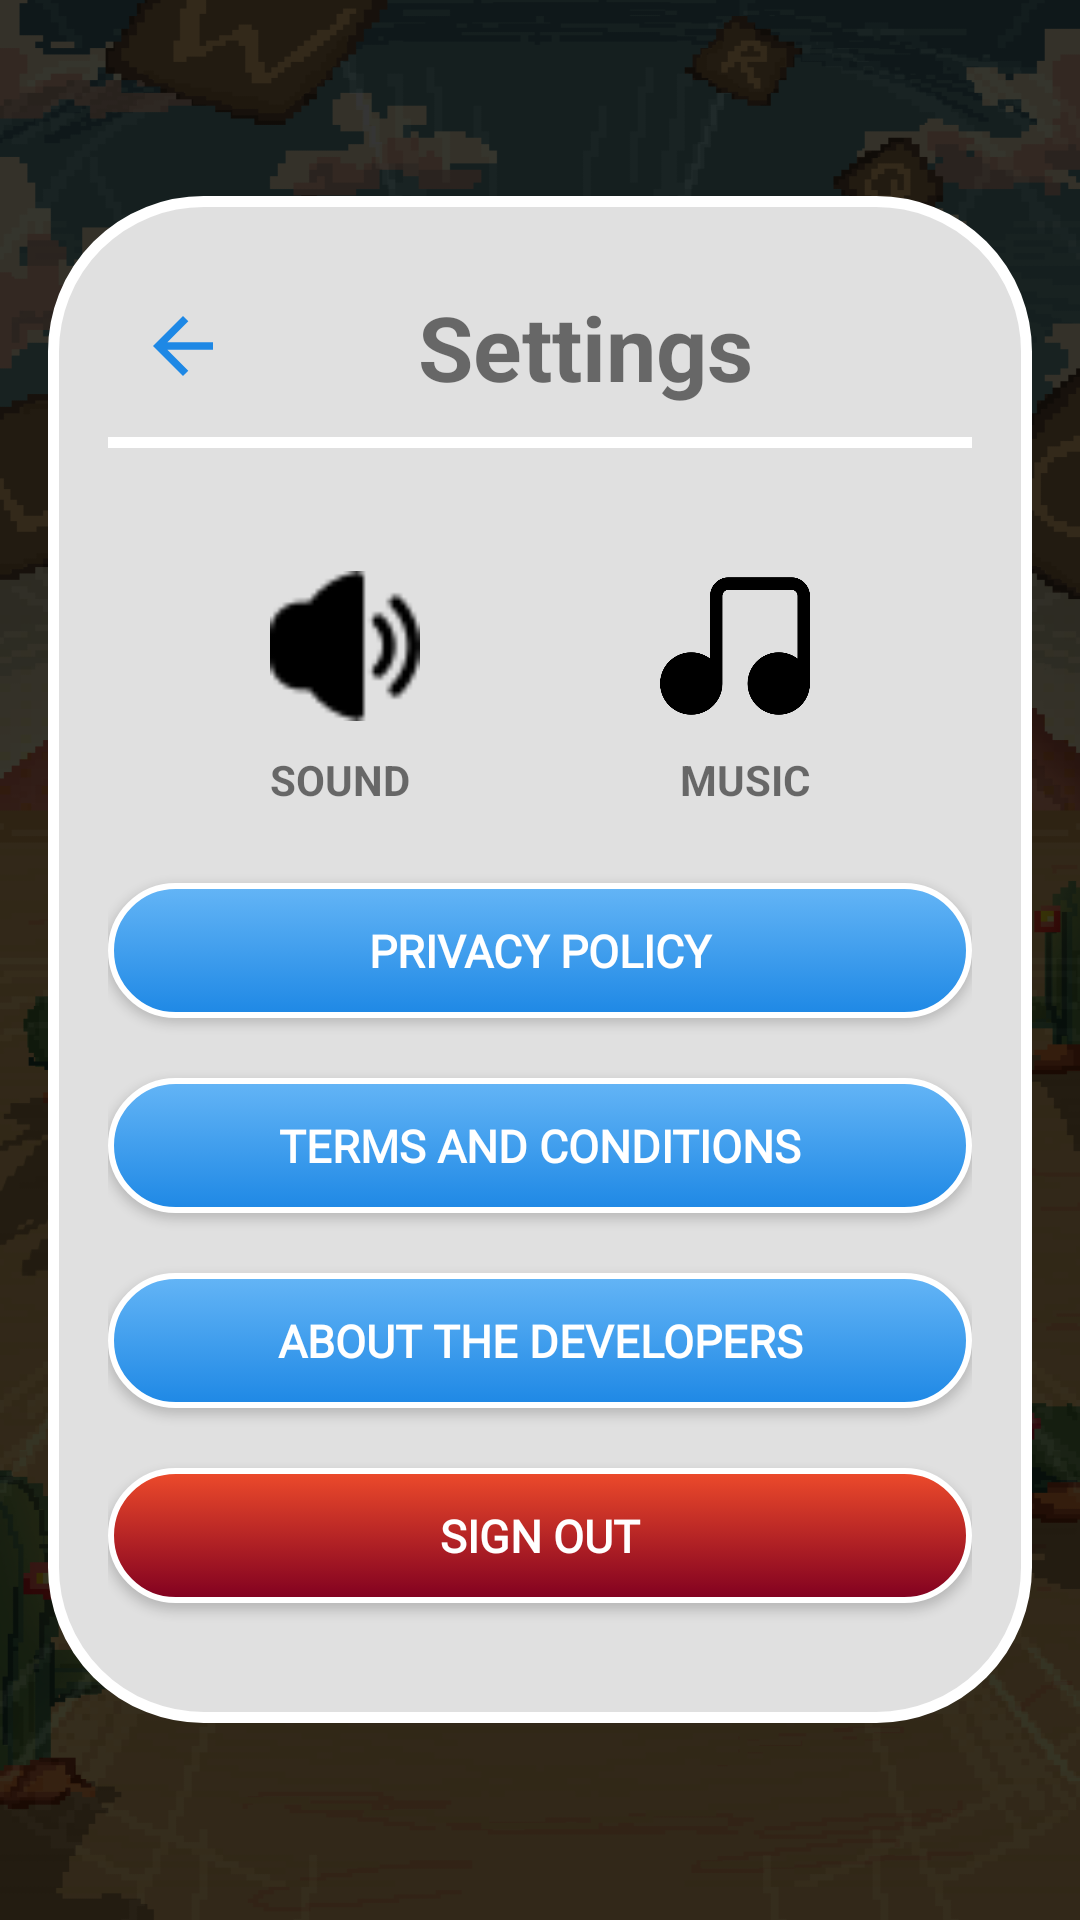

Reconstruct the res/layout file that produces this screen, plus the resources it refers to.
<!-- AndroidManifest.xml: application theme Theme.LetterLasso -->
<!-- res/layout/activity_settings.xml -->
<?xml version="1.0" encoding="utf-8"?>
<LinearLayout xmlns:android="http://schemas.android.com/apk/res/android"
    xmlns:app="http://schemas.android.com/apk/res-auto"
    xmlns:tools="http://schemas.android.com/tools"
    android:id="@+id/main"
    android:orientation="vertical"
    android:layout_width="match_parent"
    android:layout_height="match_parent"

    android:gravity="center"
    android:background="@drawable/background2_dark">

    <LinearLayout
        android:orientation="vertical"
        android:layout_width="wrap_content"
        android:layout_height="wrap_content"
        android:padding="20dp"
        android:layout_margin="16dp"
        android:background="@drawable/rounded_bg_updated">

        <LinearLayout
            android:layout_width="match_parent"
            android:layout_height="wrap_content"
            android:orientation="horizontal"
            android:padding="10dp"
            android:gravity="center_vertical">

            <Button
                android:id="@+id/settings_close_button"
                android:layout_width="30dp"
                android:layout_height="30dp"
                android:fontFamily="@font/vhs_gothic"
                android:background="@drawable/button_back"
                android:textColor="@color/white"
                android:textSize="15sp"/>

            <TextView

                android:layout_width="0dp"
                android:layout_height="wrap_content"
                android:layout_weight="1"
                android:gravity="center"
                android:text="Settings"

                android:textSize="30sp"
                android:textStyle="bold" />


        </LinearLayout>

        <View
            android:layout_width="match_parent"
            android:layout_height="3.5dp"
            android:background="@color/white"/>

        <LinearLayout
            android:layout_width="match_parent"
            android:layout_height="wrap_content"
            android:gravity="center"
            android:orientation="vertical"
            android:paddingTop="16dp">

            <LinearLayout
                android:layout_width="wrap_content"
                android:layout_height="wrap_content"
                android:layout_gravity="center"
                android:layout_marginTop="25dp"
                android:orientation="horizontal">

                <ImageView
                    android:id="@+id/sound_icon"
                    android:layout_width="50dp"
                    android:layout_height="50dp"
                    android:layout_marginEnd="40dp"
                    android:adjustViewBounds="true"
                    android:clickable="true"
                    android:focusable="true"
                    android:scaleType="fitCenter"
                    android:src="@drawable/volume" />

                <ImageView
                    android:id="@+id/music_icon"
                    android:layout_width="50dp"
                    android:layout_height="50dp"
                    android:layout_marginStart="40dp"
                    android:adjustViewBounds="true"
                    android:clickable="true"
                    android:focusable="true"
                    android:scaleType="fitCenter"
                    android:src="@drawable/music" />
            </LinearLayout>

            <LinearLayout
                android:layout_width="wrap_content"
                android:layout_height="wrap_content"
                android:layout_gravity="center"
                android:layout_marginTop="10dp"
                android:layout_marginBottom="25dp"
                android:orientation="horizontal">

                <TextView
                    android:layout_width="wrap_content"
                    android:layout_height="wrap_content"
                    android:paddingRight="45dp"
                    android:text="SOUND"
                    android:textStyle="bold" />

                <TextView
                    android:layout_width="wrap_content"
                    android:layout_height="wrap_content"
                    android:paddingLeft="45dp"
                    android:text="MUSIC"
                    android:textStyle="bold" />

            </LinearLayout>

            <Button
                android:id="@+id/button_policy"
                android:layout_width="match_parent"

                android:layout_height="45dp"
                android:layout_gravity="center"
                android:layout_marginBottom="20dp"
                android:background="@drawable/button_rounded"
                android:clickable="true"
                android:focusable="true"
                android:fontFamily="@font/vhs_gothic"
                android:text="PRIVACY POLICY"
                android:textColor="@color/white"
                android:textSize="15sp"
                android:textStyle="bold" />

            <Button
                android:id="@+id/button_terms"

                android:layout_width="match_parent"
                android:layout_height="45dp"
                android:layout_gravity="center"
                android:layout_marginBottom="20dp"
                android:background="@drawable/button_rounded"
                android:clickable="true"
                android:focusable="true"
                android:fontFamily="@font/vhs_gothic"
                android:text="TERMS AND CONDITIONS"
                android:textColor="@color/white"
                android:textSize="15sp"
                android:textStyle="bold" />

            <Button
                android:id="@+id/button_aboutus"

                android:layout_width="match_parent"
                android:layout_height="45dp"
                android:layout_gravity="center"
                android:layout_marginBottom="20dp"
                android:background="@drawable/button_rounded"
                android:clickable="true"
                android:focusable="true"
                android:fontFamily="@font/vhs_gothic"
                android:text="ABOUT THE DEVELOPERS"
                android:textColor="@color/white"
                android:textSize="15sp"
                android:textStyle="bold" />

            <Button
                android:id="@+id/button_signout"
                android:padding="10dp"
                android:layout_width="match_parent"
                android:layout_height="45dp"
                android:layout_gravity="center"
                android:layout_marginBottom="20dp"
                android:background="@drawable/red_button_rounded"
                android:clickable="true"
                android:focusable="true"
                android:fontFamily="@font/vhs_gothic"
                android:text="SIGN OUT"
                android:textColor="@color/white"
                android:textSize="15sp"
                android:textStyle="bold" />
        </LinearLayout>

    </LinearLayout>
</LinearLayout>
<!-- resources referenced by this layout -->
<resources>
  <color name="white">#FFFFFFFF</color>
  <!-- drawable background2_dark: png bitmap (drawable, 253194 bytes) -->
  <!-- drawable button_back (drawable) -->
  <vector xmlns:android="http://schemas.android.com/apk/res/android" android:autoMirrored="true" android:height="24dp" android:tint="#1E88E5" android:viewportHeight="24" android:viewportWidth="24" android:width="24dp">
        
      <path android:fillColor="@android:color/white" android:pathData="M20,11H7.83l5.59,-5.59L12,4l-8,8 8,8 1.41,-1.41L7.83,13H20v-2z"/>
      
  </vector>
  <!-- drawable button_rounded (drawable) -->
  <?xml version="1.0" encoding="utf-8"?>
  <selector xmlns:android="http://schemas.android.com/apk/res/android">
      <item>
          <shape android:shape="rectangle">
              <gradient
                  android:angle="90"
                  android:startColor="#1E88E5"
                  android:endColor="#64B5F6"
                  android:type="linear" />
              <corners android:radius="25dp" /> 
  
              <stroke android:width="2dp" android:color="#FFFFFF" /> 
          </shape>
      </item>
  </selector>
  <!-- drawable music: png bitmap (drawable, 8820 bytes) -->
  <!-- drawable red_button_rounded (drawable) -->
  <?xml version="1.0" encoding="utf-8"?>
  <selector xmlns:android="http://schemas.android.com/apk/res/android">
      <item>
          <shape android:shape="rectangle">
              <gradient
                  android:angle="90"
                  android:startColor="#800020"
                  android:endColor="#EE4B2B"
                  android:type="linear" />
              <corners android:radius="25dp" /> 
  
              <stroke android:width="2dp" android:color="#FFFFFF" /> 
          </shape>
      </item>
  </selector>
  <!-- drawable rounded_bg_updated (drawable) -->
  <?xml version="1.0" encoding="utf-8"?>
  <shape xmlns:android="http://schemas.android.com/apk/res/android"
      android:shape="rectangle">
  
      <solid android:color="#e0e0e0" />
      <corners
          android:topLeftRadius="50dp"
          android:topRightRadius="50dp"
          android:bottomLeftRadius="50dp"
          android:bottomRightRadius="50dp" />
      <padding android:left="16dp" android:top="16dp"
          android:right="16dp" android:bottom="16dp" />
      <elevation android:shadowColor="#000000" />
      <stroke android:width="3.5dp" android:color="#FFFFFF" />
  </shape>
  <!-- drawable volume: png bitmap (drawable, 622 bytes) -->
  <style name="Theme.LetterLasso" parent="android:Theme.Material.Light.NoActionBar" />
</resources>
